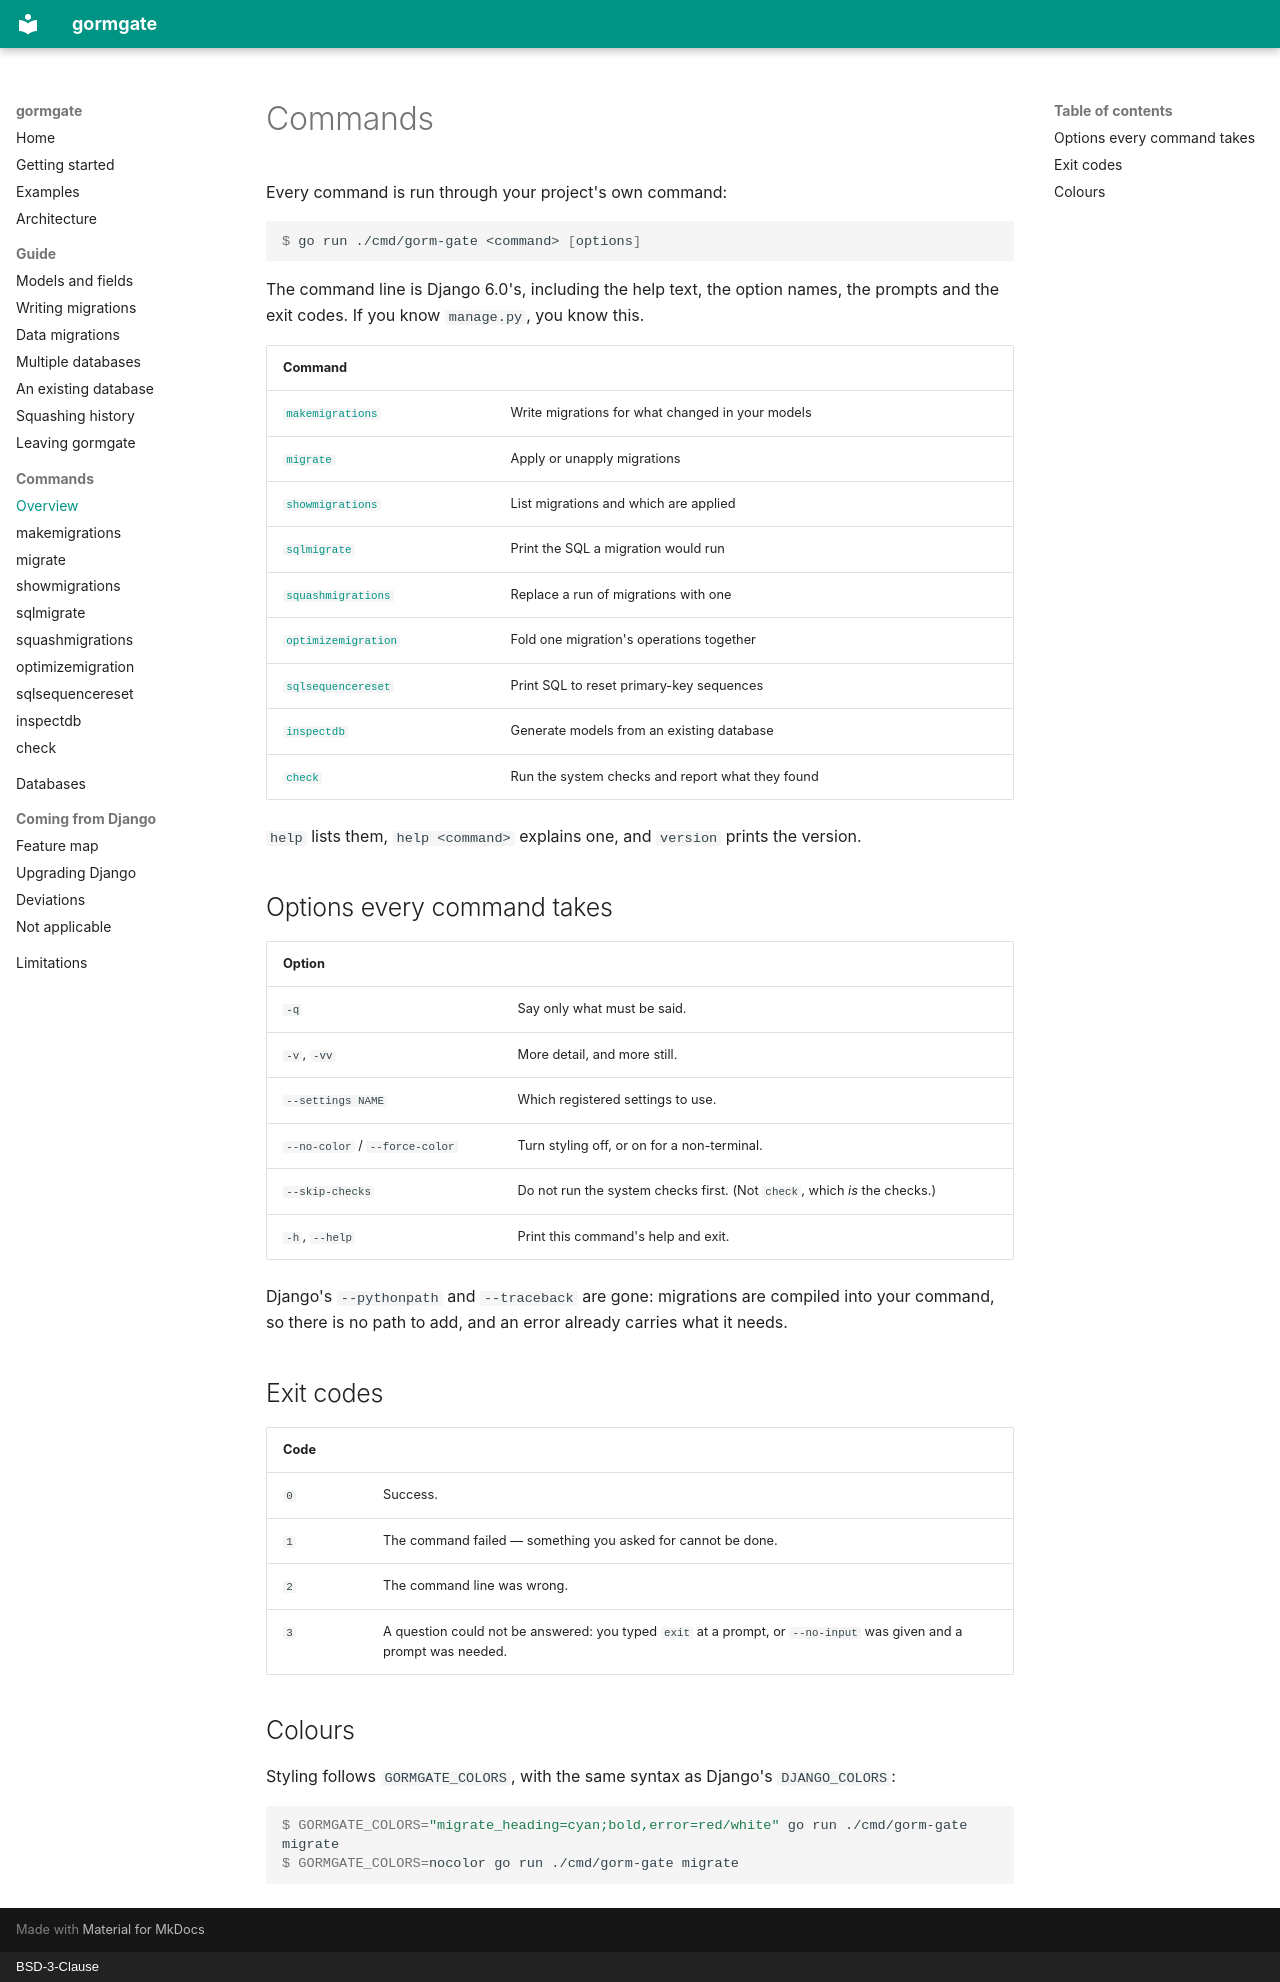

repository: ctolon/gormgate · page: commands/index.html · generator: mkdocs · copyright: BSD-3-Clause

# Commands

Every command is run through your project's own command:

```console
$ go run ./cmd/gorm-gate <command> [options]
```

The command line is Django 6.0's, including the help text, the option names,
the prompts and the exit codes. If you know `manage.py`, you know this.

| Command | |
| --- | --- |
| [`makemigrations`](makemigrations.md) | Write migrations for what changed in your models |
| [`migrate`](migrate.md) | Apply or unapply migrations |
| [`showmigrations`](showmigrations.md) | List migrations and which are applied |
| [`sqlmigrate`](sqlmigrate.md) | Print the SQL a migration would run |
| [`squashmigrations`](squashmigrations.md) | Replace a run of migrations with one |
| [`optimizemigration`](optimizemigration.md) | Fold one migration's operations together |
| [`sqlsequencereset`](sqlsequencereset.md) | Print SQL to reset primary-key sequences |
| [`inspectdb`](inspectdb.md) | Generate models from an existing database |
| [`check`](check.md) | Run the system checks and report what they found |

`help` lists them, `help <command>` explains one, and `version` prints the
version.

## Options every command takes

| Option | |
| --- | --- |
| `-q` | Say only what must be said. |
| `-v`, `-vv` | More detail, and more still. |
| `--settings NAME` | Which registered settings to use. |
| `--no-color` / `--force-color` | Turn styling off, or on for a non-terminal. |
| `--skip-checks` | Do not run the system checks first. (Not `check`, which *is* the checks.) |
| `-h`, `--help` | Print this command's help and exit. |

Django's `--pythonpath` and `--traceback` are gone: migrations are compiled
into your command, so there is no path to add, and an error already carries
what it needs.

## Exit codes

| Code | |
| --- | --- |
| `0` | Success. |
| `1` | The command failed — something you asked for cannot be done. |
| `2` | The command line was wrong. |
| `3` | A question could not be answered: you typed `exit` at a prompt, or `--no-input` was given and a prompt was needed. |

## Colours

Styling follows `GORMGATE_COLORS`, with the same syntax as Django's
`DJANGO_COLORS`:

```console
$ GORMGATE_COLORS="migrate_heading=cyan;bold,error=red/white" go run ./cmd/gorm-gate migrate
$ GORMGATE_COLORS=nocolor go run ./cmd/gorm-gate migrate
```
